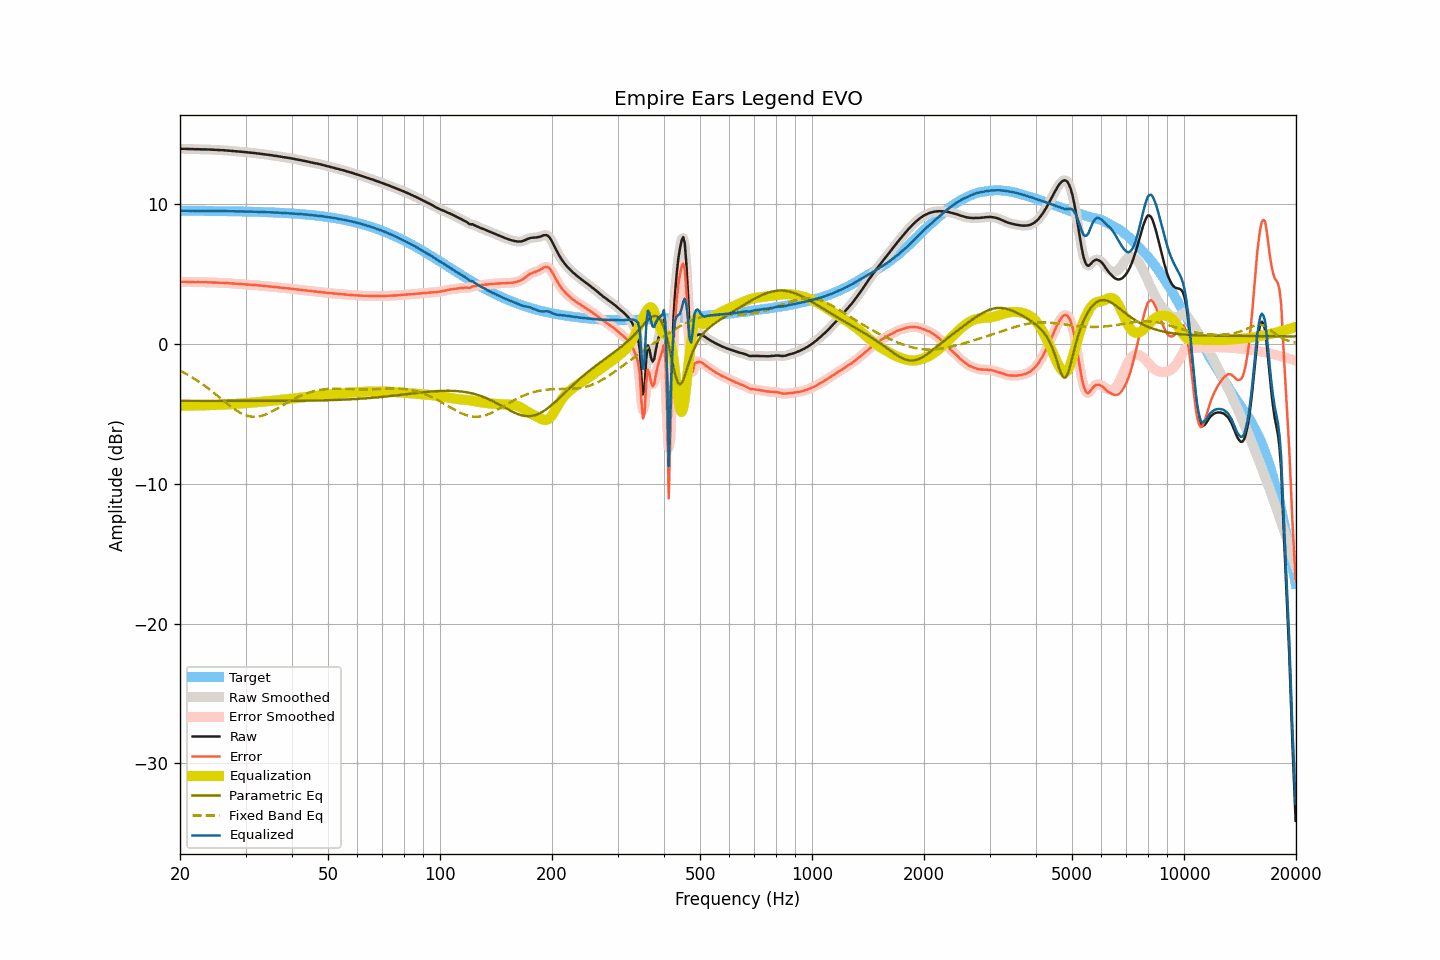

The table this chart was drawn from, first rows:
frequency, raw, smoothed, error, error_smoothed, equalization, parametric_eq, fixed_band_eq, equalized_raw, equalized_smoothed, target
20.00, 13.94, 13.94, 4.43, 4.43, -4.43, -4.07, -1.94, 9.50, 9.50, 9.51
20.20, 13.94, 13.94, 4.43, 4.43, -4.43, -4.07, -1.99, 9.51, 9.51, 9.51
20.40, 13.94, 13.94, 4.43, 4.43, -4.43, -4.08, -2.05, 9.51, 9.51, 9.51
20.61, 13.94, 13.94, 4.43, 4.43, -4.42, -4.08, -2.11, 9.51, 9.51, 9.51
20.81, 13.93, 13.93, 4.42, 4.42, -4.42, -4.08, -2.17, 9.51, 9.51, 9.51
21.02, 13.93, 13.92, 4.42, 4.42, -4.42, -4.08, -2.24, 9.51, 9.50, 9.51
21.23, 13.92, 13.92, 4.41, 4.42, -4.42, -4.08, -2.30, 9.50, 9.50, 9.50
21.44, 13.92, 13.92, 4.41, 4.41, -4.41, -4.08, -2.37, 9.50, 9.50, 9.50
21.66, 13.92, 13.91, 4.41, 4.41, -4.41, -4.08, -2.44, 9.51, 9.50, 9.50
21.87, 13.91, 13.91, 4.41, 4.41, -4.41, -4.08, -2.51, 9.50, 9.50, 9.50
22.09, 13.91, 13.91, 4.41, 4.41, -4.41, -4.08, -2.58, 9.50, 9.50, 9.50
22.31, 13.91, 13.91, 4.41, 4.41, -4.41, -4.08, -2.65, 9.50, 9.50, 9.50
22.54, 13.91, 13.90, 4.41, 4.40, -4.40, -4.08, -2.73, 9.50, 9.50, 9.50
22.76, 13.90, 13.90, 4.40, 4.40, -4.40, -4.08, -2.81, 9.49, 9.50, 9.50
22.99, 13.90, 13.90, 4.40, 4.40, -4.40, -4.08, -2.89, 9.50, 9.50, 9.50
23.22, 13.90, 13.90, 4.40, 4.40, -4.40, -4.08, -2.97, 9.50, 9.50, 9.50
23.45, 13.90, 13.90, 4.40, 4.40, -4.40, -4.08, -3.06, 9.50, 9.50, 9.50
23.69, 13.89, 13.89, 4.39, 4.40, -4.40, -4.08, -3.14, 9.49, 9.50, 9.49
23.92, 13.89, 13.89, 4.39, 4.39, -4.39, -4.08, -3.23, 9.50, 9.49, 9.49
24.16, 13.88, 13.88, 4.39, 4.39, -4.39, -4.08, -3.32, 9.49, 9.49, 9.49
24.40, 13.88, 13.88, 4.39, 4.38, -4.38, -4.08, -3.41, 9.49, 9.49, 9.49
24.65, 13.87, 13.87, 4.38, 4.38, -4.38, -4.08, -3.50, 9.49, 9.49, 9.49
24.89, 13.87, 13.86, 4.38, 4.38, -4.38, -4.08, -3.59, 9.49, 9.49, 9.49
25.14, 13.86, 13.86, 4.37, 4.37, -4.37, -4.08, -3.69, 9.49, 9.49, 9.49
25.39, 13.85, 13.85, 4.36, 4.37, -4.37, -4.08, -3.78, 9.48, 9.48, 9.49
25.65, 13.85, 13.84, 4.36, 4.36, -4.36, -4.08, -3.88, 9.49, 9.48, 9.48
25.91, 13.84, 13.84, 4.36, 4.36, -4.36, -4.08, -3.97, 9.48, 9.48, 9.48
26.16, 13.84, 13.84, 4.36, 4.35, -4.35, -4.08, -4.07, 9.49, 9.48, 9.48
26.43, 13.83, 13.83, 4.35, 4.35, -4.35, -4.08, -4.16, 9.48, 9.48, 9.48
26.69, 13.82, 13.82, 4.34, 4.34, -4.34, -4.08, -4.25, 9.48, 9.48, 9.48
26.96, 13.81, 13.81, 4.33, 4.33, -4.33, -4.08, -4.34, 9.48, 9.48, 9.48
27.23, 13.80, 13.80, 4.32, 4.32, -4.32, -4.08, -4.43, 9.47, 9.47, 9.47
27.50, 13.79, 13.79, 4.32, 4.32, -4.32, -4.08, -4.52, 9.47, 9.47, 9.47
27.77, 13.78, 13.78, 4.31, 4.31, -4.31, -4.08, -4.60, 9.47, 9.47, 9.47
28.05, 13.77, 13.77, 4.30, 4.30, -4.30, -4.09, -4.69, 9.47, 9.47, 9.47
28.33, 13.76, 13.76, 4.29, 4.29, -4.29, -4.09, -4.76, 9.47, 9.47, 9.47
28.62, 13.75, 13.75, 4.28, 4.28, -4.28, -4.09, -4.84, 9.46, 9.46, 9.46
28.90, 13.74, 13.74, 4.28, 4.28, -4.28, -4.09, -4.90, 9.46, 9.46, 9.46
29.19, 13.73, 13.73, 4.27, 4.27, -4.27, -4.09, -4.97, 9.46, 9.46, 9.46
29.48, 13.72, 13.72, 4.26, 4.26, -4.26, -4.09, -5.02, 9.46, 9.46, 9.46
29.78, 13.71, 13.71, 4.25, 4.25, -4.25, -4.09, -5.07, 9.46, 9.46, 9.45
30.08, 13.70, 13.70, 4.25, 4.25, -4.24, -4.09, -5.11, 9.45, 9.45, 9.45
30.38, 13.69, 13.68, 4.24, 4.24, -4.24, -4.09, -5.15, 9.45, 9.45, 9.45
30.68, 13.67, 13.67, 4.22, 4.22, -4.23, -4.09, -5.18, 9.44, 9.44, 9.45
30.99, 13.66, 13.66, 4.21, 4.21, -4.22, -4.09, -5.20, 9.44, 9.44, 9.44
31.30, 13.65, 13.65, 4.21, 4.21, -4.21, -4.09, -5.21, 9.44, 9.44, 9.44
31.61, 13.64, 13.64, 4.20, 4.20, -4.20, -4.09, -5.22, 9.44, 9.44, 9.44
31.93, 13.63, 13.63, 4.19, 4.19, -4.19, -4.09, -5.22, 9.44, 9.44, 9.43
32.24, 13.61, 13.61, 4.18, 4.18, -4.18, -4.09, -5.21, 9.43, 9.43, 9.43
32.57, 13.60, 13.60, 4.17, 4.17, -4.17, -4.09, -5.19, 9.43, 9.43, 9.43
32.89, 13.58, 13.58, 4.15, 4.16, -4.16, -4.09, -5.17, 9.42, 9.42, 9.42
33.22, 13.57, 13.57, 4.15, 4.15, -4.15, -4.09, -5.14, 9.42, 9.42, 9.42
33.55, 13.55, 13.55, 4.13, 4.13, -4.14, -4.09, -5.11, 9.41, 9.41, 9.42
33.89, 13.54, 13.54, 4.13, 4.12, -4.12, -4.09, -5.07, 9.41, 9.41, 9.41
34.23, 13.52, 13.52, 4.11, 4.11, -4.11, -4.09, -5.02, 9.40, 9.41, 9.41
34.57, 13.51, 13.51, 4.10, 4.10, -4.10, -4.09, -4.97, 9.41, 9.40, 9.40
34.92, 13.49, 13.49, 4.09, 4.09, -4.09, -4.09, -4.92, 9.40, 9.40, 9.40
35.27, 13.48, 13.47, 4.08, 4.08, -4.08, -4.09, -4.86, 9.40, 9.39, 9.39
35.62, 13.46, 13.46, 4.07, 4.07, -4.07, -4.09, -4.80, 9.39, 9.39, 9.39
35.97, 13.44, 13.44, 4.05, 4.06, -4.06, -4.09, -4.73, 9.38, 9.38, 9.38
... 635 more rows
